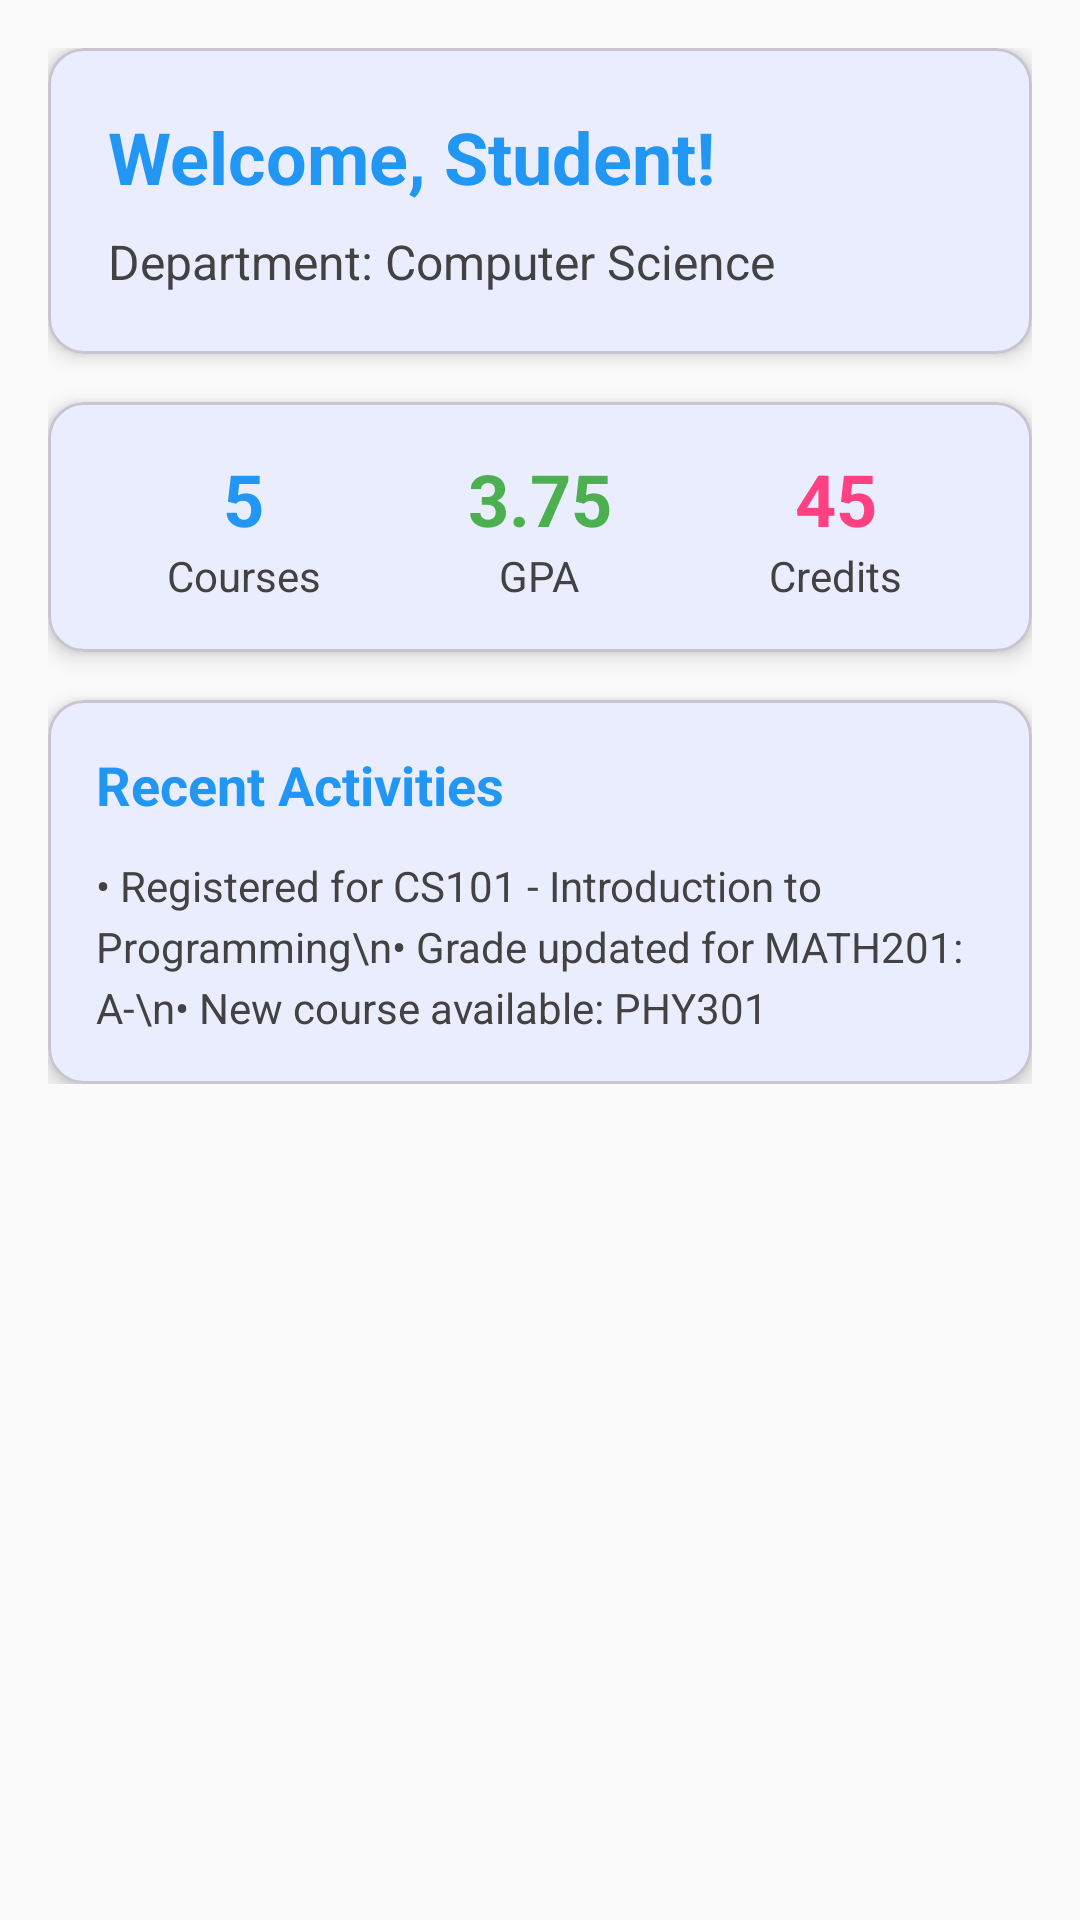

The Android layout XML behind this screen, and the referenced resources:
<!-- AndroidManifest.xml: application theme Theme.MaguSmis -->
<!-- res/layout/fragment_dashboard.xml -->
<?xml version="1.0" encoding="utf-8"?>
<ScrollView xmlns:android="http://schemas.android.com/apk/res/android"
    xmlns:app="http://schemas.android.com/apk/res-auto"
    android:layout_width="match_parent"
    android:layout_height="match_parent"
    android:background="@color/background"
    android:padding="16dp">

    <LinearLayout
        android:layout_width="match_parent"
        android:layout_height="wrap_content"
        android:orientation="vertical">

        
        <com.google.android.material.card.MaterialCardView
            android:layout_width="match_parent"
            android:layout_height="wrap_content"
            android:layout_marginBottom="16dp"
            app:cardCornerRadius="12dp"
            app:cardElevation="4dp">

            <LinearLayout
                android:layout_width="match_parent"
                android:layout_height="wrap_content"
                android:orientation="vertical"
                android:padding="20dp">

                <TextView
                    android:id="@+id/tvWelcome"
                    android:layout_width="match_parent"
                    android:layout_height="wrap_content"
                    android:text="Welcome, Student!"
                    android:textSize="24sp"
                    android:textStyle="bold"
                    android:textColor="@color/primary" />

                <TextView
                    android:id="@+id/tvStudentInfo"
                    android:layout_width="match_parent"
                    android:layout_height="wrap_content"
                    android:text="Department: Computer Science"
                    android:textSize="16sp"
                    android:textColor="@color/gray_dark"
                    android:layout_marginTop="8dp" />

            </LinearLayout>

        </com.google.android.material.card.MaterialCardView>

        
        <com.google.android.material.card.MaterialCardView
            android:layout_width="match_parent"
            android:layout_height="wrap_content"
            android:layout_marginBottom="16dp"
            app:cardCornerRadius="12dp"
            app:cardElevation="4dp">

            <LinearLayout
                android:layout_width="match_parent"
                android:layout_height="wrap_content"
                android:orientation="horizontal"
                android:padding="16dp">

                
                <LinearLayout
                    android:layout_width="0dp"
                    android:layout_height="wrap_content"
                    android:layout_weight="1"
                    android:orientation="vertical"
                    android:gravity="center">

                    <TextView
                        android:id="@+id/tvCoursesCount"
                        android:layout_width="wrap_content"
                        android:layout_height="wrap_content"
                        android:text="5"
                        android:textSize="24sp"
                        android:textStyle="bold"
                        android:textColor="@color/primary" />

                    <TextView
                        android:layout_width="wrap_content"
                        android:layout_height="wrap_content"
                        android:text="Courses"
                        android:textSize="14sp"
                        android:textColor="@color/gray_dark" />

                </LinearLayout>

                
                <LinearLayout
                    android:layout_width="0dp"
                    android:layout_height="wrap_content"
                    android:layout_weight="1"
                    android:orientation="vertical"
                    android:gravity="center">

                    <TextView
                        android:id="@+id/tvGPA"
                        android:layout_width="wrap_content"
                        android:layout_height="wrap_content"
                        android:text="3.75"
                        android:textSize="24sp"
                        android:textStyle="bold"
                        android:textColor="@color/success" />

                    <TextView
                        android:layout_width="wrap_content"
                        android:layout_height="wrap_content"
                        android:text="GPA"
                        android:textSize="14sp"
                        android:textColor="@color/gray_dark" />

                </LinearLayout>

                
                <LinearLayout
                    android:layout_width="0dp"
                    android:layout_height="wrap_content"
                    android:layout_weight="1"
                    android:orientation="vertical"
                    android:gravity="center">

                    <TextView
                        android:id="@+id/tvCredits"
                        android:layout_width="wrap_content"
                        android:layout_height="wrap_content"
                        android:text="45"
                        android:textSize="24sp"
                        android:textStyle="bold"
                        android:textColor="@color/secondary" />

                    <TextView
                        android:layout_width="wrap_content"
                        android:layout_height="wrap_content"
                        android:text="Credits"
                        android:textSize="14sp"
                        android:textColor="@color/gray_dark" />

                </LinearLayout>

            </LinearLayout>

        </com.google.android.material.card.MaterialCardView>

        
        <com.google.android.material.card.MaterialCardView
            android:layout_width="match_parent"
            android:layout_height="wrap_content"
            app:cardCornerRadius="12dp"
            app:cardElevation="4dp">

            <LinearLayout
                android:layout_width="match_parent"
                android:layout_height="wrap_content"
                android:orientation="vertical"
                android:padding="16dp">

                <TextView
                    android:layout_width="match_parent"
                    android:layout_height="wrap_content"
                    android:text="Recent Activities"
                    android:textSize="18sp"
                    android:textStyle="bold"
                    android:textColor="@color/primary"
                    android:layout_marginBottom="12dp" />

                <TextView
                    android:id="@+id/tvRecentActivity"
                    android:layout_width="match_parent"
                    android:layout_height="wrap_content"
                    android:text="• Registered for CS101 - Introduction to Programming\n• Grade updated for MATH201: A-\n• New course available: PHY301"
                    android:textSize="14sp"
                    android:textColor="@color/gray_dark"
                    android:lineSpacingExtra="4dp" />

            </LinearLayout>

        </com.google.android.material.card.MaterialCardView>

    </LinearLayout>

</ScrollView>
<!-- resources referenced by this layout -->
<resources>
  <color name="background">#FAFAFA</color>
  <color name="gray_dark">#424242</color>
  <color name="primary">#2196F3</color>
  <color name="secondary">#FF4081</color>
  <color name="success">#4CAF50</color>
  <style name="Theme.MaguSmis" parent="Theme.Material3.DayNight.NoActionBar">
          <item name="colorPrimary">@color/primary</item>
          <item name="colorPrimaryVariant">@color/primary_dark</item>
          <item name="colorOnPrimary">@color/on_primary</item>
          <item name="colorSecondary">@color/secondary</item>
          <item name="colorSecondaryVariant">@color/secondary_dark</item>
          <item name="colorOnSecondary">@color/on_secondary</item>
          <item name="android:statusBarColor">?attr/colorPrimaryVariant</item>
          <item name="android:windowLightStatusBar">false</item>
      </style>
  <color name="primary_dark">#1976D2</color>
  <color name="on_primary">#FFFFFF</color>
  <color name="secondary_dark">#F50057</color>
  <color name="on_secondary">#FFFFFF</color>
</resources>
